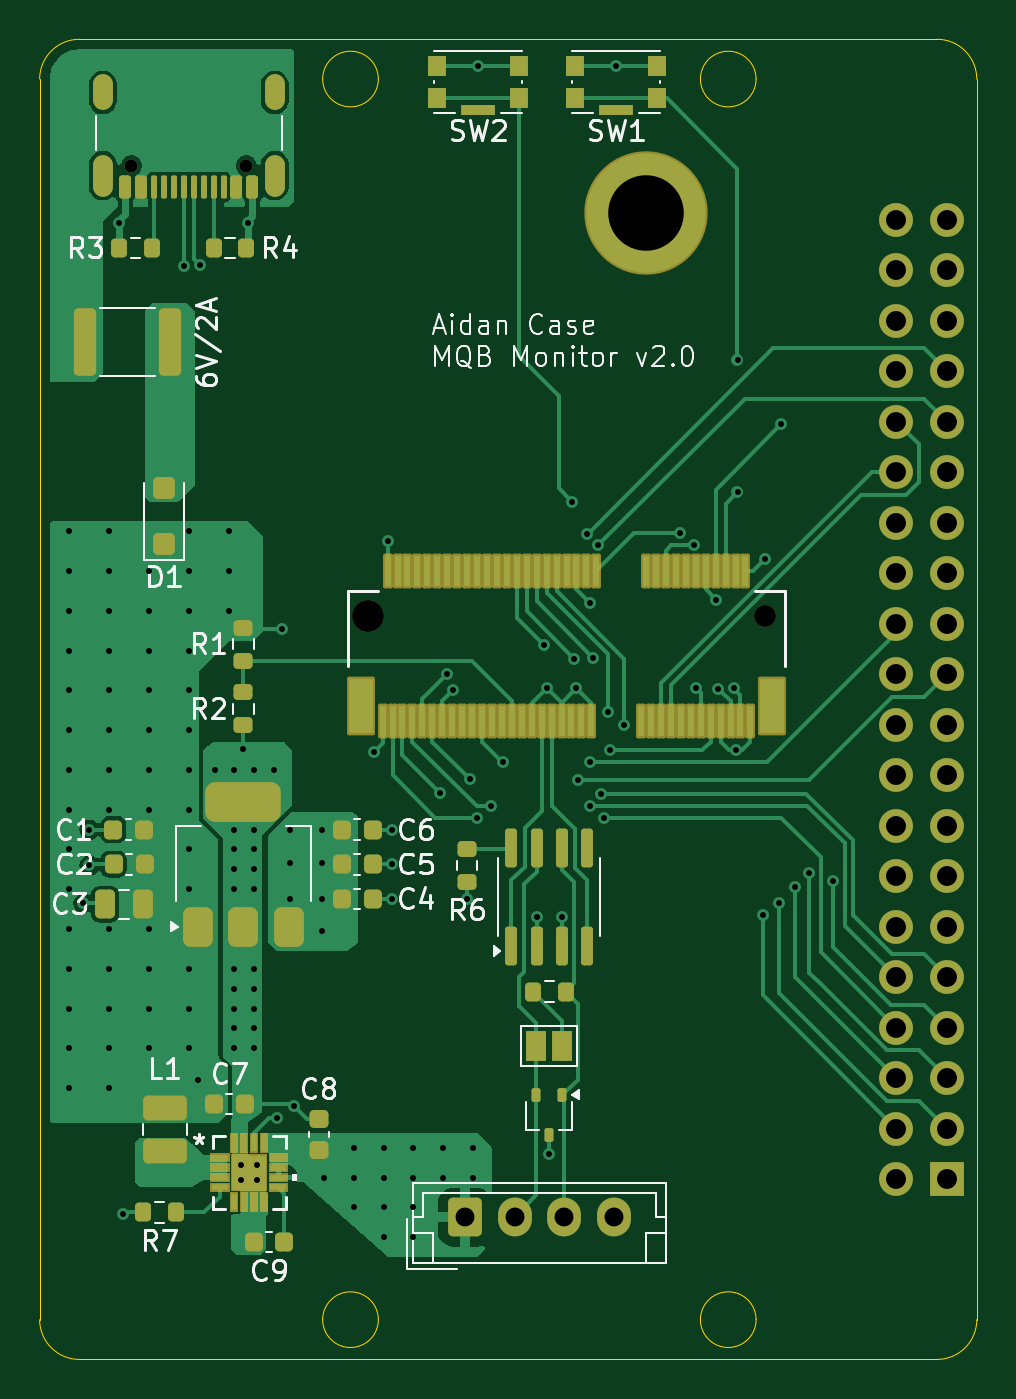
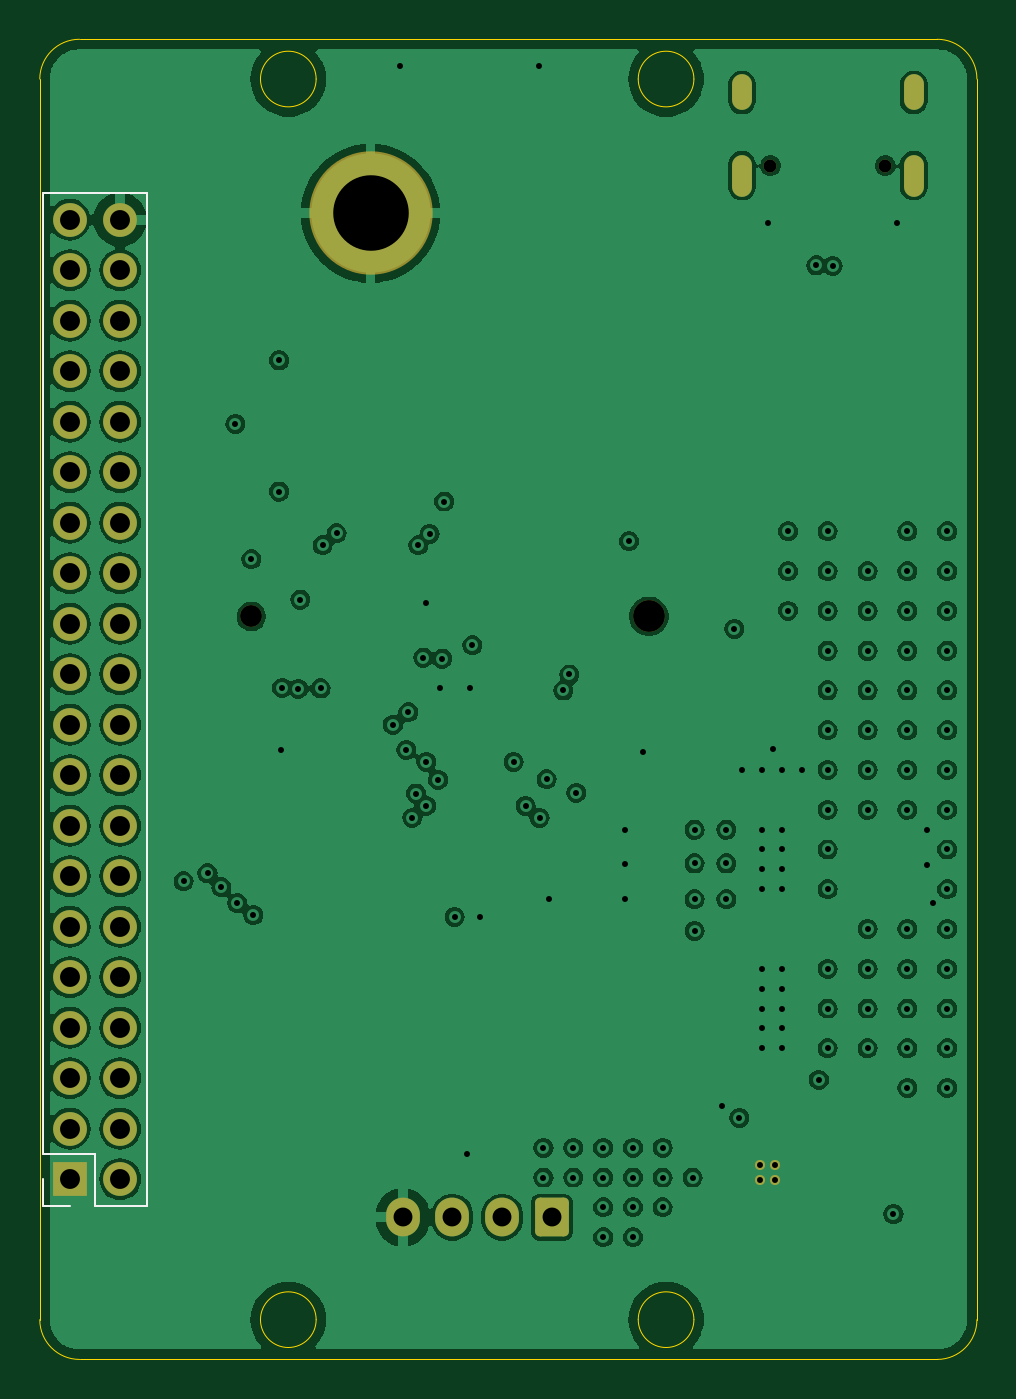
Circuit board: 13 layer files. Board 47.1 x 66.4 mm.
- bottom_copper: MQB_Monitor-B_Cu.gbr (195398 bytes)
- bottom_mask: MQB_Monitor-B_Mask.gbr (2902 bytes)
- paste: MQB_Monitor-B_Paste.gbr (453 bytes)
- bottom_silk: MQB_Monitor-B_Silkscreen.gbr (891 bytes)
- outline: MQB_Monitor-Edge_Cuts.gbr (1573 bytes)
- top_copper: MQB_Monitor-F_Cu.gbr (66372 bytes)
- top_mask: MQB_Monitor-F_Mask.gbr (12719 bytes)
- paste: MQB_Monitor-F_Paste.gbr (21135 bytes)
- top_silk: MQB_Monitor-F_Silkscreen.gbr (42740 bytes)
- inner_copper: MQB_Monitor-In1_Cu.gbr (150613 bytes)
- inner_copper: MQB_Monitor-In2_Cu.gbr (11841 bytes)
- drill: MQB_Monitor-NPTH.drl (522 bytes)
- drill: MQB_Monitor-PTH.drl (4189 bytes)

=== bottom_copper: MQB_Monitor-B_Cu.gbr (195398 bytes, source omitted) ===
=== bottom_mask: MQB_Monitor-B_Mask.gbr (2902 bytes, source withheld) ===
=== paste: MQB_Monitor-B_Paste.gbr ===
%TF.GenerationSoftware,KiCad,Pcbnew,8.0.6*%
%TF.CreationDate,2025-07-05T12:18:54-06:00*%
%TF.ProjectId,MQB_Monitor,4d51425f-4d6f-46e6-9974-6f722e6b6963,2.0*%
%TF.SameCoordinates,Original*%
%TF.FileFunction,Paste,Bot*%
%TF.FilePolarity,Positive*%
%FSLAX46Y46*%
G04 Gerber Fmt 4.6, Leading zero omitted, Abs format (unit mm)*
G04 Created by KiCad (PCBNEW 8.0.6) date 2025-07-05 12:18:54*
%MOMM*%
%LPD*%
G01*
G04 APERTURE LIST*
G04 APERTURE END LIST*
M02*

=== bottom_silk: MQB_Monitor-B_Silkscreen.gbr ===
%TF.GenerationSoftware,KiCad,Pcbnew,8.0.6*%
%TF.CreationDate,2025-07-05T12:18:55-06:00*%
%TF.ProjectId,MQB_Monitor,4d51425f-4d6f-46e6-9974-6f722e6b6963,2.0*%
%TF.SameCoordinates,Original*%
%TF.FileFunction,Legend,Bot*%
%TF.FilePolarity,Positive*%
%FSLAX46Y46*%
G04 Gerber Fmt 4.6, Leading zero omitted, Abs format (unit mm)*
G04 Created by KiCad (PCBNEW 8.0.6) date 2025-07-05 12:18:55*
%MOMM*%
%LPD*%
G01*
G04 APERTURE LIST*
%ADD10C,0.120000*%
G04 APERTURE END LIST*
D10*
%TO.C,J2*%
X91765000Y-70490000D02*
X91765000Y-121410000D01*
X94365000Y-118810000D02*
X94365000Y-121410000D01*
X94365000Y-121410000D02*
X91765000Y-121410000D01*
X96965000Y-70490000D02*
X91765000Y-70490000D01*
X96965000Y-70490000D02*
X96965000Y-118810000D01*
X96965000Y-118810000D02*
X94365000Y-118810000D01*
X96965000Y-120080000D02*
X96965000Y-121410000D01*
X96965000Y-121410000D02*
X95635000Y-121410000D01*
%TD*%
M02*

=== outline: MQB_Monitor-Edge_Cuts.gbr ===
%TF.GenerationSoftware,KiCad,Pcbnew,8.0.6*%
%TF.CreationDate,2025-07-05T12:18:55-06:00*%
%TF.ProjectId,MQB_Monitor,4d51425f-4d6f-46e6-9974-6f722e6b6963,2.0*%
%TF.SameCoordinates,Original*%
%TF.FileFunction,Profile,NP*%
%FSLAX46Y46*%
G04 Gerber Fmt 4.6, Leading zero omitted, Abs format (unit mm)*
G04 Created by KiCad (PCBNEW 8.0.6) date 2025-07-05 12:18:55*
%MOMM*%
%LPD*%
G01*
G04 APERTURE LIST*
%TA.AperFunction,Profile*%
%ADD10C,0.050000*%
%TD*%
G04 APERTURE END LIST*
D10*
X52000000Y-129150000D02*
X95135000Y-129150000D01*
X97135000Y-127150000D02*
G75*
G02*
X95135000Y-129150000I-2000000J0D01*
G01*
X50000000Y-64750000D02*
X50000000Y-127150000D01*
X86035000Y-64750000D02*
G75*
G02*
X83235000Y-64750000I-1400000J0D01*
G01*
X83235000Y-64750000D02*
G75*
G02*
X86035000Y-64750000I1400000J0D01*
G01*
X97135000Y-64750000D02*
X97135000Y-127150000D01*
X52000000Y-129150000D02*
G75*
G02*
X50000000Y-127150000I0J2000000D01*
G01*
X95135000Y-62750000D02*
X52000000Y-62750000D01*
X67035000Y-127150000D02*
G75*
G02*
X64235000Y-127150000I-1400000J0D01*
G01*
X64235000Y-127150000D02*
G75*
G02*
X67035000Y-127150000I1400000J0D01*
G01*
X95135000Y-62750000D02*
G75*
G02*
X97135000Y-64750000I0J-2000000D01*
G01*
X50000000Y-64750000D02*
G75*
G02*
X52000000Y-62750000I2000000J0D01*
G01*
X86035000Y-127150000D02*
G75*
G02*
X83235000Y-127150000I-1400000J0D01*
G01*
X83235000Y-127150000D02*
G75*
G02*
X86035000Y-127150000I1400000J0D01*
G01*
X67035000Y-64750000D02*
G75*
G02*
X64235000Y-64750000I-1400000J0D01*
G01*
X64235000Y-64750000D02*
G75*
G02*
X67035000Y-64750000I1400000J0D01*
G01*
M02*

=== top_copper: MQB_Monitor-F_Cu.gbr (66372 bytes, source omitted) ===
=== top_mask: MQB_Monitor-F_Mask.gbr (12719 bytes, source omitted) ===
=== paste: MQB_Monitor-F_Paste.gbr (21135 bytes, source omitted) ===
=== top_silk: MQB_Monitor-F_Silkscreen.gbr (42740 bytes, source omitted) ===
=== inner_copper: MQB_Monitor-In1_Cu.gbr (150613 bytes, source omitted) ===
=== inner_copper: MQB_Monitor-In2_Cu.gbr (11841 bytes, source omitted) ===
=== drill: MQB_Monitor-NPTH.drl ===
M48
; DRILL file {KiCad 8.0.6} date 2025-07-05T12:18:15-0600
; FORMAT={-:-/ absolute / inch / decimal}
; #@! TF.CreationDate,2025-07-05T12:18:15-06:00
; #@! TF.GenerationSoftware,Kicad,Pcbnew,8.0.6
; #@! TF.FileFunction,NonPlated,1,4,NPTH
FMAT,2
INCH
; #@! TA.AperFunction,NonPlated,NPTH,ComponentDrill
T1C0.0256
; #@! TA.AperFunction,NonPlated,NPTH,ComponentDrill
T2C0.0433
; #@! TA.AperFunction,NonPlated,NPTH,ComponentDrill
T3C0.0630
%
G90
G05
T1
X2.15Y-2.7207
X2.3776Y-2.7207
T2
X3.4055Y-3.6132
T3
X2.6181Y-3.6132
M30

=== drill: MQB_Monitor-PTH.drl ===
M48
; DRILL file {KiCad 8.0.6} date 2025-07-05T12:18:15-0600
; FORMAT={-:-/ absolute / inch / decimal}
; #@! TF.CreationDate,2025-07-05T12:18:15-06:00
; #@! TF.GenerationSoftware,Kicad,Pcbnew,8.0.6
; #@! TF.FileFunction,Plated,1,4,PTH
FMAT,2
INCH
; #@! TA.AperFunction,Plated,PTH,ViaDrill
T1C0.0118
; #@! TA.AperFunction,Plated,PTH,ComponentDrill
T2C0.0118
; #@! TA.AperFunction,Plated,PTH,ComponentDrill
T3C0.0236
; #@! TA.AperFunction,Plated,PTH,ComponentDrill
T4C0.0374
; #@! TA.AperFunction,Plated,PTH,ComponentDrill
T5C0.0394
; #@! TA.AperFunction,Plated,PTH,ComponentDrill
T6C0.1496
%
G90
G05
T1
X2.0276Y-3.4449
X2.0276Y-3.5236
X2.0276Y-3.6024
X2.0276Y-3.6811
X2.0276Y-3.7598
X2.0276Y-3.8386
X2.0276Y-3.9173
X2.0276Y-3.9961
X2.0276Y-4.0748
X2.0276Y-4.1535
X2.0276Y-4.2323
X2.0276Y-4.311
X2.0276Y-4.3898
X2.0276Y-4.4685
X2.0276Y-4.5472
X2.0551Y-4.1811
X2.0669Y-4.0354
X2.0669Y-4.1063
X2.1063Y-3.4449
X2.1063Y-3.5236
X2.1063Y-3.6024
X2.1063Y-3.6811
X2.1063Y-3.7598
X2.1063Y-3.8386
X2.1063Y-3.9173
X2.1063Y-3.9961
X2.1063Y-4.2323
X2.1063Y-4.311
X2.1063Y-4.3898
X2.1063Y-4.4685
X2.1063Y-4.5472
X2.126Y-2.8346
X2.1338Y-4.7969
X2.185Y-3.5236
X2.185Y-3.6024
X2.185Y-3.6811
X2.185Y-3.7598
X2.185Y-3.8386
X2.185Y-3.9173
X2.185Y-3.9961
X2.185Y-4.2323
X2.185Y-4.311
X2.185Y-4.3898
X2.185Y-4.4685
X2.2539Y-2.9193
X2.2638Y-3.4449
X2.2638Y-3.5236
X2.2638Y-3.6024
X2.2638Y-3.6811
X2.2638Y-3.7598
X2.2638Y-3.8386
X2.2638Y-3.9173
X2.2638Y-3.9961
X2.2638Y-4.0748
X2.2638Y-4.1535
X2.2638Y-4.311
X2.2638Y-4.3898
X2.2638Y-4.4685
X2.2814Y-4.5311
X2.2864Y-2.9183
X2.315Y-3.9173
X2.3425Y-3.4449
X2.3425Y-3.5236
X2.3425Y-3.6024
X2.3543Y-3.9173
X2.3543Y-4.0354
X2.3543Y-4.0748
X2.3543Y-4.1142
X2.3543Y-4.1535
X2.3543Y-4.311
X2.3543Y-4.3504
X2.3543Y-4.3898
X2.3543Y-4.4291
X2.3543Y-4.4685
X2.372Y-3.875
X2.3819Y-2.8346
X2.3937Y-3.9173
X2.3937Y-4.0354
X2.3937Y-4.0748
X2.3937Y-4.1142
X2.3937Y-4.1535
X2.3937Y-4.311
X2.3937Y-4.3504
X2.3937Y-4.3898
X2.3937Y-4.4291
X2.3937Y-4.4685
X2.4331Y-3.9173
X2.4389Y-4.6063
X2.4488Y-3.6378
X2.4646Y-4.0354
X2.4646Y-4.1024
X2.4646Y-4.1732
X2.4724Y-4.5827
X2.5276Y-4.0354
X2.5276Y-4.1024
X2.5276Y-4.1732
X2.5276Y-4.2362
X2.5315Y-4.7244
X2.5906Y-4.6654
X2.5906Y-4.7244
X2.5906Y-4.7835
X2.6299Y-3.8819
X2.6496Y-4.6654
X2.6496Y-4.7244
X2.6496Y-4.7835
X2.6496Y-4.8425
X2.6575Y-3.4646
X2.6654Y-4.0354
X2.6654Y-4.1043
X2.6654Y-4.1732
X2.7087Y-4.6654
X2.7087Y-4.7244
X2.7087Y-4.7835
X2.7087Y-4.8425
X2.7618Y-3.9626
X2.7677Y-4.6654
X2.7677Y-4.7244
X2.7756Y-3.7283
X2.7874Y-3.7598
X2.815Y-4.1732
X2.8204Y-3.9355
X2.8268Y-4.6654
X2.8268Y-4.7244
X2.8346Y-4.0118
X2.8366Y-2.5236
X2.8622Y-3.9882
X2.8858Y-3.9016
X2.9528Y-4.2087
X2.9675Y-3.6702
X2.9724Y-3.7559
X2.9778Y-4.6786
X3.0028Y-4.2087
X3.0236Y-3.3858
X3.0276Y-3.6969
X3.0315Y-3.7559
X3.0354Y-3.937
X3.0525Y-3.4502
X3.0591Y-3.5866
X3.0591Y-3.9016
X3.0591Y-3.9882
X3.065Y-3.6949
X3.0748Y-3.4724
X3.0792Y-3.964
X3.0866Y-4.0118
X3.0945Y-3.8031
X3.0984Y-3.878
X3.1102Y-2.5236
X3.125Y-3.8277
X3.2362Y-3.4488
X3.2638Y-3.4724
X3.2677Y-3.7559
X3.3085Y-3.5801
X3.3125Y-3.7564
X3.3444Y-3.7549
X3.3465Y-3.878
X3.3504Y-3.1063
X3.3504Y-3.3661
X3.4016Y-4.2047
X3.4055Y-3.5
X3.4331Y-4.1811
X3.437Y-3.2323
X3.4646Y-4.1496
X3.4921Y-4.122
X3.5394Y-4.1378
T2
X2.3679Y-4.6991
X2.3679Y-4.7301
X2.3989Y-4.6991
X2.3989Y-4.7301
T4
X2.8104Y-4.8031
X2.9089Y-4.8031
X3.0073Y-4.8031
X3.1057Y-4.8031
T5
X3.6652Y-2.8276
X3.6652Y-2.9276
X3.6652Y-3.0276
X3.6652Y-3.1276
X3.6652Y-3.2276
X3.6652Y-3.3276
X3.6652Y-3.4276
X3.6652Y-3.5276
X3.6652Y-3.6276
X3.6652Y-3.7276
X3.6652Y-3.8276
X3.6652Y-3.9276
X3.6652Y-4.0276
X3.6652Y-4.1276
X3.6652Y-4.2276
X3.6652Y-4.3276
X3.6652Y-4.4276
X3.6652Y-4.5276
X3.6652Y-4.6276
X3.6652Y-4.7276
X3.7652Y-2.8276
X3.7652Y-2.9276
X3.7652Y-3.0276
X3.7652Y-3.1276
X3.7652Y-3.2276
X3.7652Y-3.3276
X3.7652Y-3.4276
X3.7652Y-3.5276
X3.7652Y-3.6276
X3.7652Y-3.7276
X3.7652Y-3.8276
X3.7652Y-3.9276
X3.7652Y-4.0276
X3.7652Y-4.1276
X3.7652Y-4.2276
X3.7652Y-4.3276
X3.7652Y-4.4276
X3.7652Y-4.5276
X3.7652Y-4.6276
X3.7652Y-4.7276
T6
X3.1693Y-2.815
T3
G00X2.0937Y-2.5915
M15
G01X2.0937Y-2.56
M16
G05
G00X2.0937Y-2.762
M15
G01X2.0937Y-2.7187
M16
G05
G00X2.4339Y-2.5915
M15
G01X2.4339Y-2.56
M16
G05
G00X2.4339Y-2.762
M15
G01X2.4339Y-2.7187
M16
G05
M30
